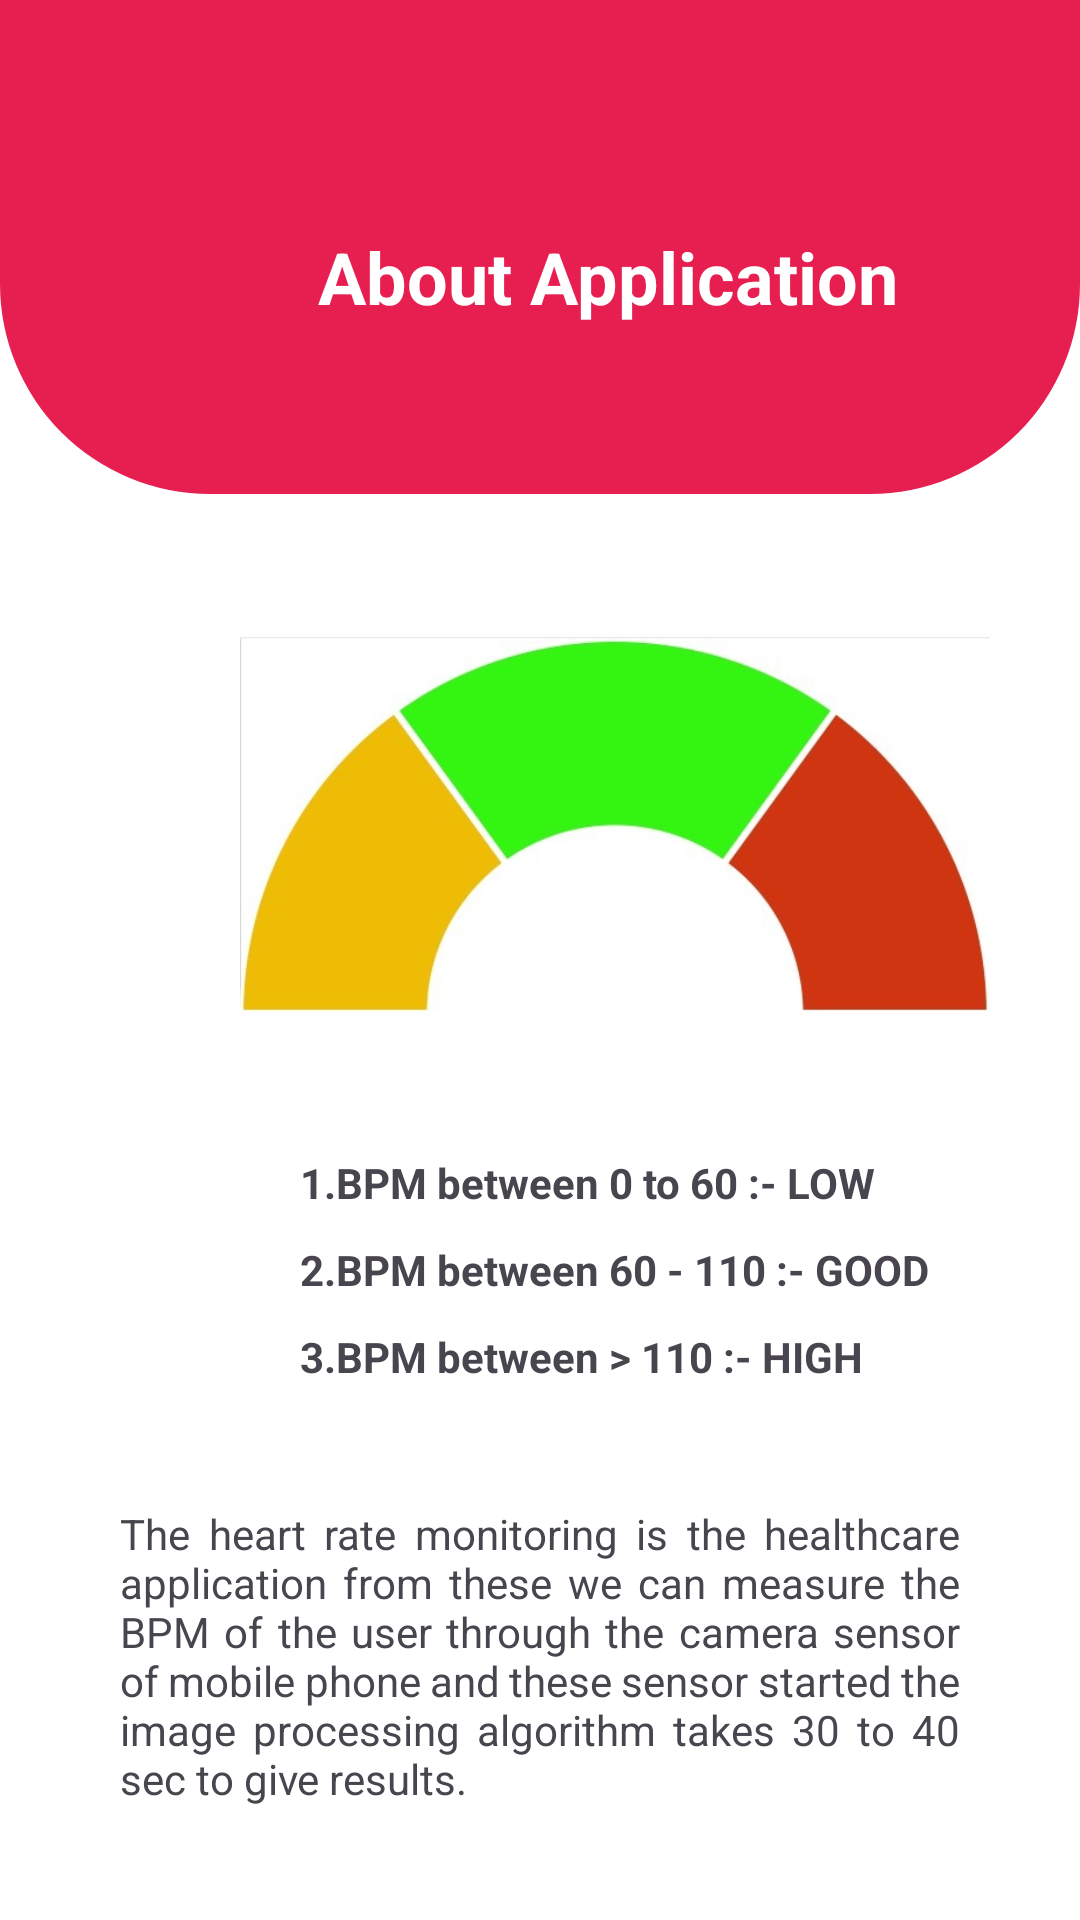

Produce the Android XML layout that renders to this screen, including the resource entries it uses.
<!-- AndroidManifest.xml: application theme Theme.HeartRate -->
<!-- res/layout/activity_about.xml -->
<?xml version="1.0" encoding="utf-8"?>
<LinearLayout xmlns:android="http://schemas.android.com/apk/res/android"
    xmlns:app="http://schemas.android.com/apk/res-auto"
    xmlns:tools="http://schemas.android.com/tools"
    android:id="@+id/activity_first"
    android:layout_width="match_parent"
    android:layout_height="match_parent"
    android:background="@color/Dark"
    android:orientation="vertical"
    android:weightSum="1"
    tools:context="com.saveetha.heartrate.First">


    <LinearLayout
        android:id="@+id/headerLayout"
        android:layout_width="match_parent"
        android:layout_height="80pt"
        android:layout_marginTop="0dp"
        android:background="@drawable/navigation_radius"

        android:padding="16dp"
        >
        <TextView
            android:id="@+id/titleTextView"
            android:layout_width="wrap_content"
            android:layout_height="wrap_content"
            android:layout_marginLeft="90dp"
            android:layout_marginTop="60dp"
            android:text="About Application"
            android:textColor="#ffffff"
            android:textSize="24sp"
            android:textStyle="bold" />




    </LinearLayout>

    <ImageView
        android:layout_marginTop="10dp"
        android:layout_width="250dp"
        android:layout_height="200dp"
        android:layout_marginLeft="80dp"
        android:src="@drawable/speedometer"/>
    <TextView
        android:layout_marginTop="10dp"
        android:layout_marginLeft="100dp"
        android:layout_width="wrap_content"
        android:textStyle="bold"
        android:layout_height="wrap_content"
        android:text="1.BPM between 0 to 60 :- LOW "/>
    <TextView
        android:layout_marginTop="10dp"
        android:layout_marginLeft="100dp"
        android:textStyle="bold"
        android:layout_width="wrap_content"
        android:layout_height="wrap_content"
        android:text="2.BPM between 60 - 110 :- GOOD "/>
    <TextView
        android:layout_marginTop="10dp"
        android:textStyle="bold"
        android:layout_marginLeft="100dp"
        android:layout_width="wrap_content"
        android:layout_height="wrap_content"
        android:text="3.BPM between > 110 :- HIGH "/>

    <TextView
        android:layout_width="wrap_content"
        android:layout_height="wrap_content"
        android:layout_marginLeft="40dp"
        android:layout_marginTop="40dp"
        android:layout_marginRight="40dp"
        android:text="The heart rate monitoring is the healthcare application
from these we can measure the BPM of the user through the camera sensor of mobile phone and these sensor started the image processing algorithm takes 30 to 40 sec to give results."
        android:justificationMode="inter_word" />

    <Button
        android:id="@+id/prime"
        android:layout_width="120dp"
        android:layout_height="wrap_content"
        android:layout_gravity="center"
        android:layout_marginTop="50dp"
        android:backgroundTint="#e71e50"
        android:text="Next"
        android:textSize="18sp"
        app:cornerRadius="32dp"/>



</LinearLayout>
<!-- resources referenced by this layout -->
<resources>
  <color name="Dark">#FFFFFF</color>
  <!-- drawable navigation_radius (drawable) -->
  <?xml version="1.0" encoding="utf-8"?>
  <shape xmlns:android="http://schemas.android.com/apk/res/android"
      android:shape="rectangle" >
  
      
      <corners
          android:bottomLeftRadius="70dp"
          android:bottomRightRadius="70dp"/>
      <stroke
          android:background="#e71e50" />
  
      <gradient android:centerColor="#e71e50"
          android:endColor="#e71e50"
          android:startColor="#e71e50"/>
      
  
  
      
  </shape>
  <!-- drawable speedometer: jpeg bitmap (drawable, 16326 bytes) -->
  <style name="Theme.HeartRate" parent="Base.Theme.HeartRate" />
  <style name="Base.Theme.HeartRate" parent="Theme.Material3.DayNight.NoActionBar">
          
           <item name="colorPrimary">@color/Pink</item>
      </style>
  <color name="Pink">#FF4081</color>
</resources>
